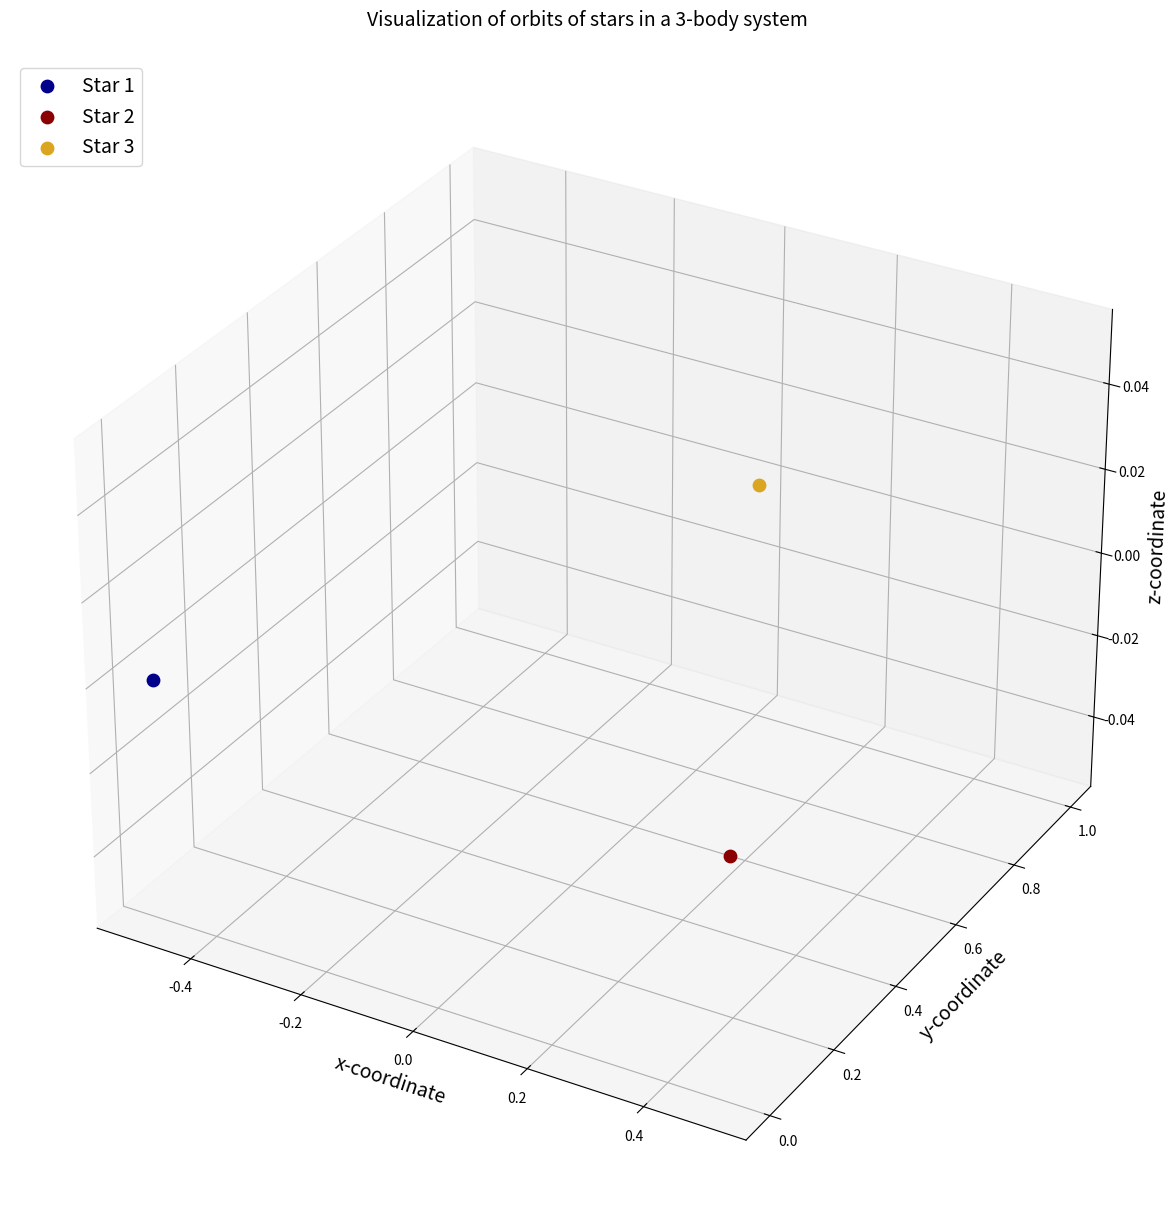

This chart was generated by the following Python code: (Note: this script raises an exception after producing the figure.)
#Import scipy
import scipy as sci
#Import matplotlib and associated modules for 3D and animations
import matplotlib.pyplot as plt
from mpl_toolkits.mplot3d import Axes3D
from matplotlib import animation
import scipy.integrate
import numpy as np

#Define universal gravitation constant
G=6.67408e-11 #N-m2/kg2
#Reference quantities
m_nd=1.989e+30 #kg #mass of the sun
r_nd=5.326e+12 #m #distance between stars in Alpha Centauri
v_nd=30000 #m/s #relative velocity of earth around the sun
t_nd=79.91*365*24*3600*0.51 #s #orbital period of Alpha Centauri
#Net constants
K1=G*t_nd*m_nd/(r_nd**2*v_nd)
K2=v_nd*t_nd/r_nd

#Define masses
m1=1.1 #Alpha Centauri A
m2=0.907 #Alpha Centauri B
#Define initial position vectors
r1=[-0.5,0,0] #m
r2=[0.5,0,0] #m
#Convert pos vectors to arrays
r1=np.array(r1,dtype="float64")
r2=np.array(r2,dtype="float64")
#Find Centre of Mass
r_com=(m1*r1+m2*r2)/(m1+m2)
#Define initial velocities
v1=[0.01,0.01,0] #m/s
v2=[-0.05,0,-0.1] #m/s
#Convert velocity vectors to arrays
v1=np.array(v1,dtype="float64")
v2=np.array(v2,dtype="float64")
#Find velocity of COM
v_com=(m1*v1+m2*v2)/(m1+m2)

#A function defining the equations of motion 
def TwoBodyEquations(w,t,G,m1,m2):
    r1=w[:3]
    r2=w[3:6]
    v1=w[6:9]
    v2=w[9:12]
    r=sci.linalg.norm(r2-r1) #Calculate magnitude or norm of vector
    dv1bydt=K1*m2*(r2-r1)/r**3
    dv2bydt=K1*m1*(r1-r2)/r**3
    dr1bydt=K2*v1
    dr2bydt=K2*v2
    r_derivs=np.concatenate((dr1bydt,dr2bydt))
    derivs=np.concatenate((r_derivs,dv1bydt,dv2bydt))
    return derivs

#Package initial parameters
init_params=np.array([r1,r2,v1,v2]) #create array of initial params
init_params=init_params.flatten() #flatten array to make it 1D
time_span=np.linspace(0,8,500) #8 orbital periods and 500 points
#Run the ODE solver
two_body_sol=scipy.integrate.odeint(TwoBodyEquations,init_params,time_span,args=(G,m1,m2))

r1_sol=two_body_sol[:,:3]
r2_sol=two_body_sol[:,3:6]

'''
#Create figure
fig=plt.figure(figsize=(15,15))
#Create 3D axes
ax=fig.add_subplot(111,projection="3d")
#Plot the orbits
ax.plot(r1_sol[:,0],r1_sol[:,1],r1_sol[:,2],color="darkblue")
ax.plot(r2_sol[:,0],r2_sol[:,1],r2_sol[:,2],color="tab:red")
#Plot the final positions of the stars
ax.scatter(r1_sol[-1,0],r1_sol[-1,1],r1_sol[-1,2],color="darkblue",marker="o",s=100,label="Sun 1")
ax.scatter(r2_sol[-1,0],r2_sol[-1,1],r2_sol[-1,2],color="tab:red",marker="o",s=100,label="Sun 2")
#Add a few more bells and whistles
ax.set_xlabel("x-coordinate",fontsize=14)
ax.set_ylabel("y-coordinate",fontsize=14)
ax.set_zlabel("z-coordinate",fontsize=14)
ax.set_title("Visualization of orbits of stars in a two-body system\n",fontsize=14)
ax.legend(loc="upper left",fontsize=14)
plt.show()
'''

#Mass of the Third Star
m3=1.0 #Third Star
#Position of the Third Star
r3=[0,1,0] #m
r3=np.array(r3,dtype="float64")
#Velocity of the Third Star
v3=[0,-0.01,0]
v3=np.array(v3,dtype="float64")

#Update COM formula
r_com=(m1*r1+m2*r2+m3*r3)/(m1+m2+m3)
#Update velocity of COM formula
v_com=(m1*v1+m2*v2+m3*v3)/(m1+m2+m3)

def ThreeBodyEquations(w,t,G,m1,m2,m3):
    r1=w[:3]
    r2=w[3:6]
    r3=w[6:9]
    v1=w[9:12]
    v2=w[12:15]
    v3=w[15:18]
    r12=sci.linalg.norm(r2-r1)
    r13=sci.linalg.norm(r3-r1)
    r23=sci.linalg.norm(r3-r2)
    
    dv1bydt=K1*m2*(r2-r1)/r12**3+K1*m3*(r3-r1)/r13**3
    dv2bydt=K1*m1*(r1-r2)/r12**3+K1*m3*(r3-r2)/r23**3
    dv3bydt=K1*m1*(r1-r3)/r13**3+K1*m2*(r2-r3)/r23**3
    dr1bydt=K2*v1
    dr2bydt=K2*v2
    dr3bydt=K2*v3
    r12_derivs=np.concatenate((dr1bydt,dr2bydt))
    r_derivs=np.concatenate((r12_derivs,dr3bydt))
    v12_derivs=np.concatenate((dv1bydt,dv2bydt))
    v_derivs=np.concatenate((v12_derivs,dv3bydt))
    derivs=np.concatenate((r_derivs,v_derivs))
    return derivs

#Package initial parameters
init_params=np.array([r1,r2,r3,v1,v2,v3]) #Initial parameters
init_params=init_params.flatten() #Flatten to make 1D array
time_span=np.linspace(0,20,500) #20 orbital periods and 500 points
#Run the ODE solver
three_body_sol=sci.integrate.odeint(ThreeBodyEquations,init_params,time_span,args=(G,m1,m2,m3))

r1_sol=three_body_sol[:,:3]
r2_sol=three_body_sol[:,3:6]
r3_sol=three_body_sol[:,6:9]

#Mass of the Third Star
m3=1.0 #Third Star
#Position of the Third Star
r3=[0,1.0001,0] #m
r3=np.array(r3,dtype="float64")
#Velocity of the Third Star
v3=[0,-0.01,0]
v3=np.array(v3,dtype="float64")

#Package initial parameters
init_params=np.array([r1,r2,r3,v1,v2,v3]) #Initial parameters
init_params=init_params.flatten() #Flatten to make 1D array
time_span=np.linspace(0,20,500) #20 orbital periods and 500 points
#Run the ODE solver
three_body_sol=sci.integrate.odeint(ThreeBodyEquations,init_params,time_span,args=(G,m1,m2,m3))

r1_sol_new=three_body_sol[:,:3]
r2_sol_new=three_body_sol[:,3:6]
r3_sol_new=three_body_sol[:,6:9]

'''
#Create figure
fig=plt.figure(figsize=(15,15))
#Create 3D axes
ax=fig.add_subplot(111,projection="3d")
#Plot the orbits
ax.plot(r1_sol[:,0],r1_sol[:,1],r1_sol[:,2],color="darkblue")
ax.plot(r2_sol[:,0],r2_sol[:,1],r2_sol[:,2],color="tab:red")
ax.plot(r3_sol[:,0],r3_sol[:,1],r3_sol[:,2],color="tab:green")
#Plot the final positions of the stars
ax.scatter(r1_sol[-1,0],r1_sol[-1,1],r1_sol[-1,2],color="darkblue",marker="o",s=100,label="Sun 1")
ax.scatter(r2_sol[-1,0],r2_sol[-1,1],r2_sol[-1,2],color="tab:red",marker="o",s=100,label="Sun 2")
ax.scatter(r3_sol[-1,0],r3_sol[-1,1],r3_sol[-1,2],color="tab:green",marker="o",s=100,label="Sun 3")
#Add a few more bells and whistles
ax.set_xlabel("x-coordinate",fontsize=14)
ax.set_ylabel("y-coordinate",fontsize=14)
ax.set_zlabel("z-coordinate",fontsize=14)
ax.set_title("Visualization of orbits of stars in a two-body system\n",fontsize=14)
ax.legend(loc="upper left",fontsize=14)
plt.show()
'''




#Animate the orbits of the three bodies


#Make the figure 
fig=plt.figure(figsize=(15,15))
ax=fig.add_subplot(111,projection="3d")

#Create new arrays for animation, this gives you the flexibility
#to reduce the number of points in the animation if it becomes slow
#Currently set to select every 4th point
r1_sol_anim=r1_sol[::1,:].copy()
r2_sol_anim=r2_sol[::1,:].copy()
r3_sol_anim=r3_sol[::1,:].copy()

#Set initial marker for planets, that is, blue,red and green circles at the initial positions
head1=[ax.scatter(r1_sol_anim[0,0],r1_sol_anim[0,1],r1_sol_anim[0,2],color="darkblue",marker="o",s=80,label="Star 1")]
head2=[ax.scatter(r2_sol_anim[0,0],r2_sol_anim[0,1],r2_sol_anim[0,2],color="darkred",marker="o",s=80,label="Star 2")]
head3=[ax.scatter(r3_sol_anim[0,0],r3_sol_anim[0,1],r3_sol_anim[0,2],color="goldenrod",marker="o",s=80,label="Star 3")]

#Create a function Animate that changes plots every frame (here "i" is the frame number)
def Animate(i,head1,head2,head3):
    #Remove old markers
    head1[0].remove()
    head2[0].remove()
    head3[0].remove()
    
    #Plot the orbits (every iteration we plot from initial position to the current position)
    trace1=ax.plot(r1_sol_anim[:i,0],r1_sol_anim[:i,1],r1_sol_anim[:i,2],color="mediumblue")
    trace2=ax.plot(r2_sol_anim[:i,0],r2_sol_anim[:i,1],r2_sol_anim[:i,2],color="red")
    trace3=ax.plot(r3_sol_anim[:i,0],r3_sol_anim[:i,1],r3_sol_anim[:i,2],color="gold")
    
    #Plot the current markers
    head1[0]=ax.scatter(r1_sol_anim[i-1,0],r1_sol_anim[i-1,1],r1_sol_anim[i-1,2],color="darkblue",marker="o",s=100)
    head2[0]=ax.scatter(r2_sol_anim[i-1,0],r2_sol_anim[i-1,1],r2_sol_anim[i-1,2],color="darkred",marker="o",s=100)
    head3[0]=ax.scatter(r3_sol_anim[i-1,0],r3_sol_anim[i-1,1],r3_sol_anim[i-1,2],color="goldenrod",marker="o",s=100)
    return trace1,trace2,trace3,head1,head2,head3,

#Some beautifying
ax.set_xlabel("x-coordinate",fontsize=14)
ax.set_ylabel("y-coordinate",fontsize=14)
ax.set_zlabel("z-coordinate",fontsize=14)
ax.set_title("Visualization of orbits of stars in a 3-body system\n",fontsize=14)
ax.legend(loc="upper left",fontsize=14)


#If used in Jupyter Notebook, animation will not display only a static image will display with this command
# anim_2b = animation.FuncAnimation(fig,Animate_2b,frames=1000,interval=5,repeat=False,blit=False,fargs=(h1,h2))


#Use the FuncAnimation module to make the animation
repeatanim=animation.FuncAnimation(fig,Animate,frames=800,interval=10,repeat=False,blit=False,fargs=(head1,head2,head3))

plt.show()

# Set up formatting for the movie files
Writer = animation.writers['ffmpeg']
writer = Writer(fps=30, metadata=dict(artist='Me'), bitrate=4000)

#To save animation to disk, enable this command
repeatanim.save("ThreeBodyProblem.mp4", writer=writer)